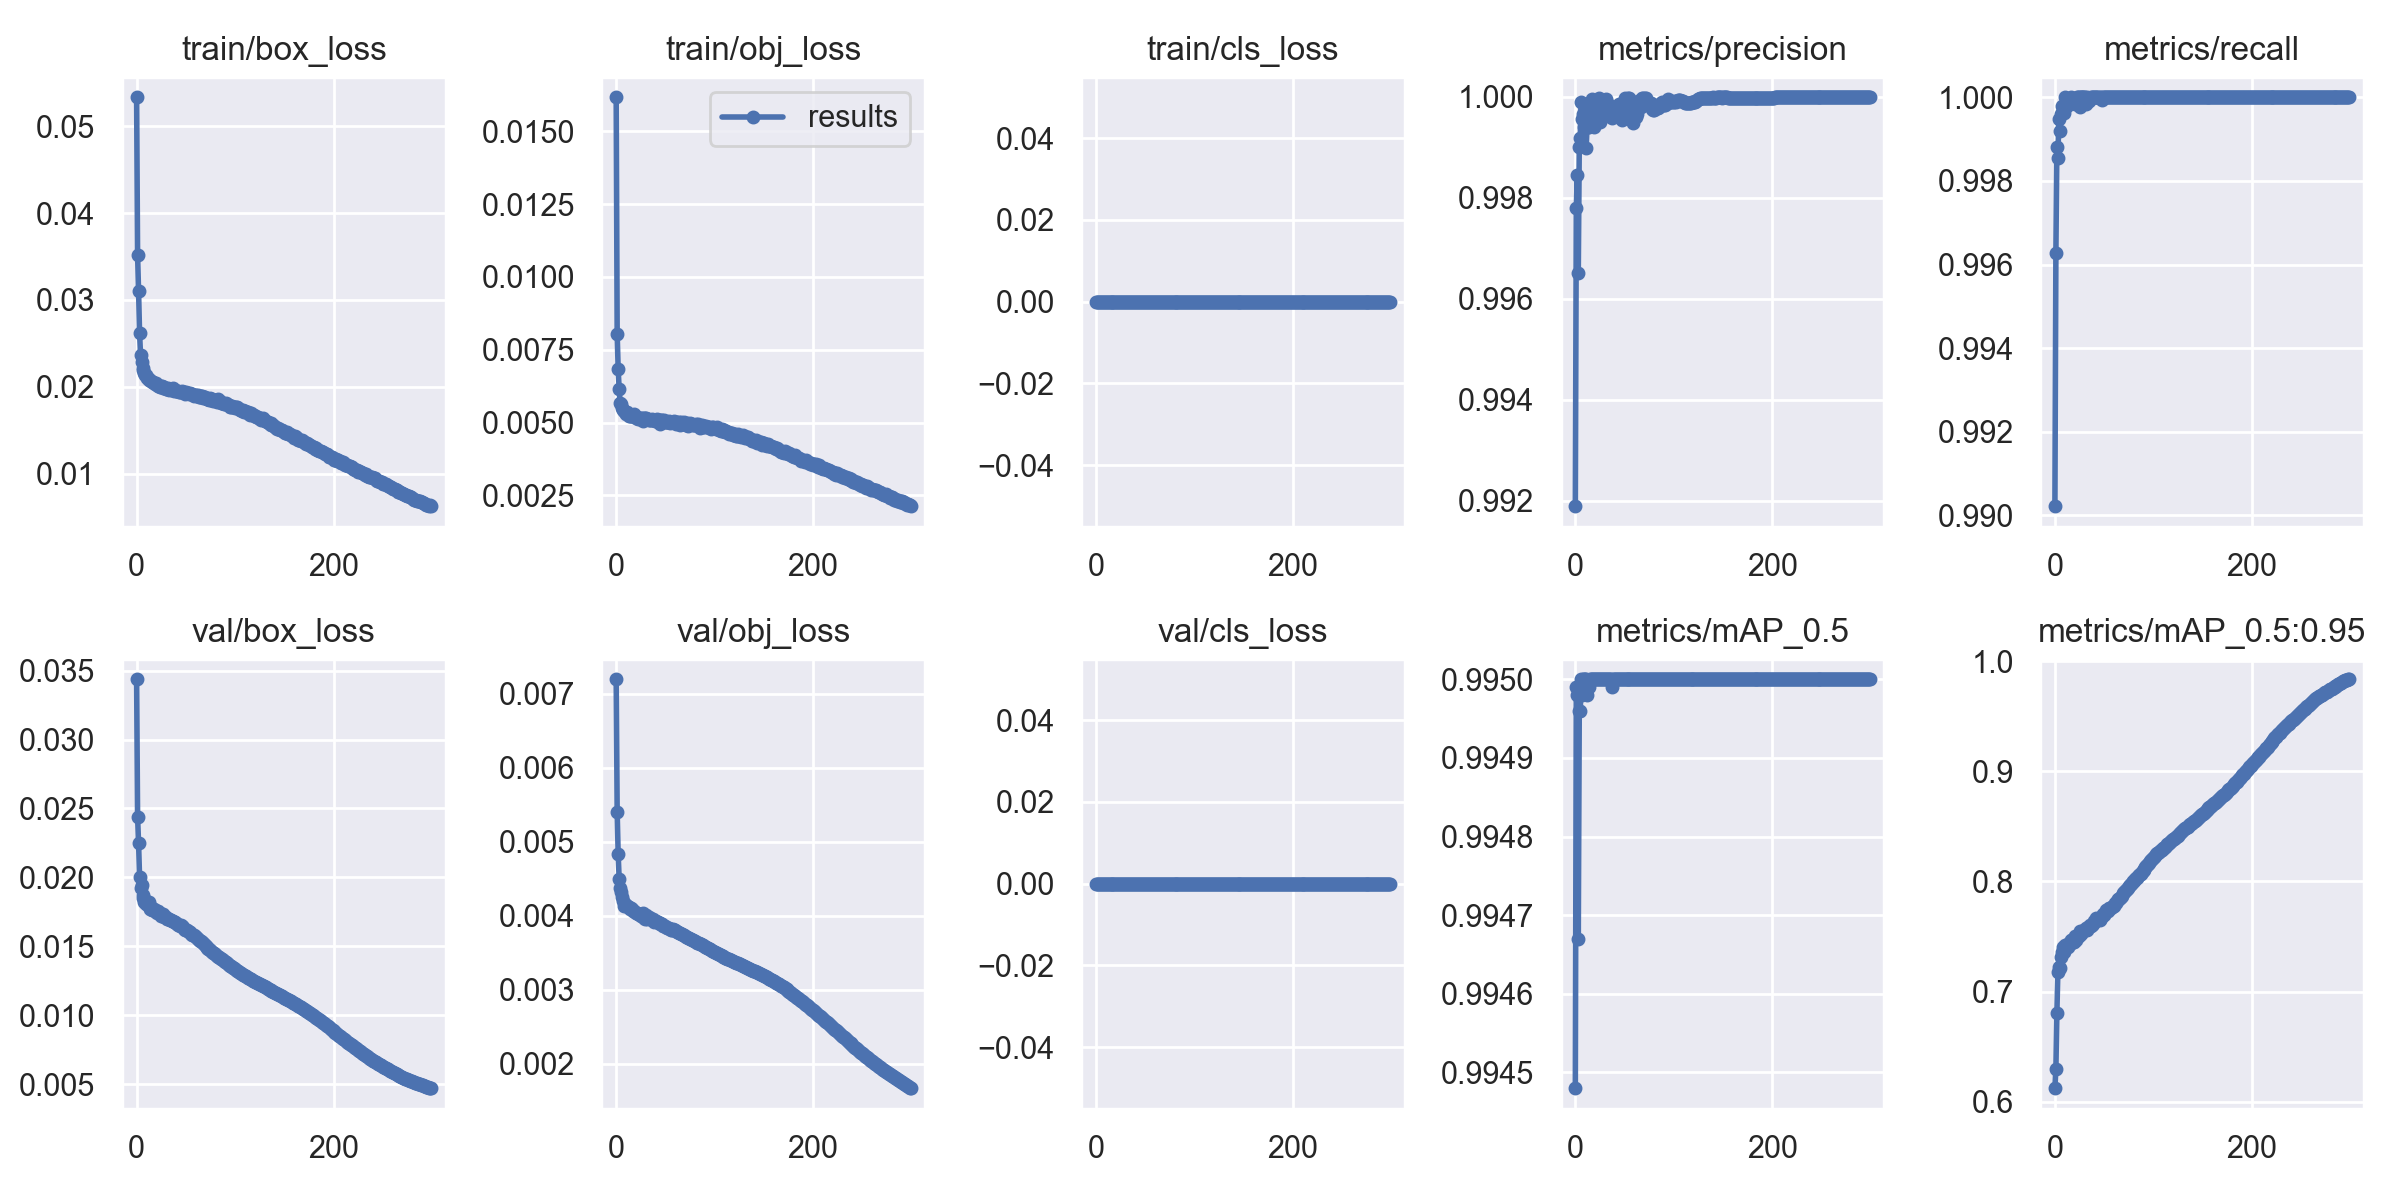

The table this chart was drawn from, first rows:
epoch, train/box_loss, train/obj_loss, train/cls_loss, metrics/precision, metrics/recall, metrics/mAP_0.5, metrics/mAP_0.5:0.95, val/box_loss, val/obj_loss, val/cls_loss, x/lr0, x/lr1, x/lr2
0, 0.05333, 0.01617, 0, 0.9919, 0.9902, 0.9945, 0.6124, 0.03438, 0.007194, 0, 0.07005, 0.003328, 0.003328
1, 0.03512, 0.008051, 0, 0.9978, 0.9963, 0.995, 0.63, 0.02439, 0.005407, 0, 0.04003, 0.006639, 0.006639
2, 0.031, 0.006852, 0, 0.9985, 0.9988, 0.995, 0.6805, 0.02248, 0.004839, 0, 0.009982, 0.009929, 0.009929
3, 0.02622, 0.006158, 0, 0.9965, 0.9985, 0.9947, 0.7178, 0.02004, 0.004503, 0, 0.009901, 0.009901, 0.009901
4, 0.02365, 0.005663, 0, 0.999, 0.9995, 0.995, 0.7222, 0.0192, 0.004371, 0, 0.009901, 0.009901, 0.009901
5, 0.02284, 0.005637, 0, 0.9992, 0.9992, 0.995, 0.7216, 0.01947, 0.004318, 0, 0.009868, 0.009868, 0.009868
6, 0.02218, 0.0055, 0, 0.9999, 0.9996, 0.995, 0.7317, 0.01869, 0.00425, 0, 0.009835, 0.009835, 0.009835
7, 0.02194, 0.005435, 0, 0.9996, 0.9998, 0.995, 0.7361, 0.01851, 0.004199, 0, 0.009802, 0.009802, 0.009802
8, 0.02154, 0.005381, 0, 0.9997, 0.9997, 0.995, 0.7405, 0.01824, 0.00413, 0, 0.009769, 0.009769, 0.009769
9, 0.02135, 0.005352, 0, 0.9994, 0.9996, 0.995, 0.7358, 0.01833, 0.004163, 0, 0.009736, 0.009736, 0.009736
10, 0.02131, 0.005293, 0, 0.9997, 1, 0.995, 0.7421, 0.01806, 0.004143, 0, 0.009703, 0.009703, 0.009703
11, 0.02102, 0.005347, 0, 0.999, 0.9998, 0.995, 0.7414, 0.0181, 0.004134, 0, 0.00967, 0.00967, 0.00967
12, 0.02098, 0.0053, 0, 0.9995, 0.9998, 0.995, 0.7414, 0.01803, 0.00412, 0, 0.009637, 0.009637, 0.009637
13, 0.02081, 0.005229, 0, 0.9994, 0.9999, 0.995, 0.7405, 0.01823, 0.004121, 0, 0.009604, 0.009604, 0.009604
14, 0.02082, 0.005219, 0, 0.9994, 0.9999, 0.995, 0.7444, 0.01774, 0.004093, 0, 0.009571, 0.009571, 0.009571
15, 0.02061, 0.005223, 0, 0.9998, 1, 0.995, 0.7434, 0.01784, 0.00411, 0, 0.009538, 0.009538, 0.009538
16, 0.02057, 0.005244, 0, 0.9997, 1, 0.995, 0.7467, 0.01765, 0.004087, 0, 0.009505, 0.009505, 0.009505
17, 0.02051, 0.005223, 0, 1, 0.9999, 0.995, 0.7464, 0.01761, 0.004065, 0, 0.009472, 0.009472, 0.009472
18, 0.02043, 0.005282, 0, 0.9999, 0.9999, 0.995, 0.7451, 0.0177, 0.004066, 0, 0.009439, 0.009439, 0.009439
19, 0.02028, 0.005212, 0, 0.9994, 1, 0.995, 0.7453, 0.01765, 0.00405, 0, 0.009406, 0.009406, 0.009406
20, 0.02044, 0.00515, 0, 0.9996, 0.9999, 0.995, 0.7501, 0.01746, 0.004042, 0, 0.009373, 0.009373, 0.009373
21, 0.02017, 0.005182, 0, 0.9995, 0.9999, 0.995, 0.747, 0.01745, 0.004034, 0, 0.00934, 0.00934, 0.00934
22, 0.02007, 0.005112, 0, 0.9998, 1, 0.995, 0.7492, 0.01755, 0.004021, 0, 0.009307, 0.009307, 0.009307
23, 0.02004, 0.005173, 0, 0.9997, 1, 0.995, 0.7506, 0.01745, 0.004028, 0, 0.009274, 0.009274, 0.009274
24, 0.02002, 0.005108, 0, 1, 1, 0.995, 0.7507, 0.01743, 0.004013, 0, 0.009241, 0.009241, 0.009241
25, 0.02012, 0.005159, 0, 0.9995, 0.9998, 0.995, 0.7547, 0.01719, 0.004003, 0, 0.009208, 0.009208, 0.009208
26, 0.02008, 0.005155, 0, 0.9999, 1, 0.995, 0.7523, 0.01727, 0.003998, 0, 0.009175, 0.009175, 0.009175
27, 0.01984, 0.005042, 0, 0.9999, 1, 0.995, 0.7543, 0.01732, 0.004041, 0, 0.009142, 0.009142, 0.009142
28, 0.02, 0.005144, 0, 0.9997, 1, 0.995, 0.755, 0.0171, 0.003971, 0, 0.009109, 0.009109, 0.009109
29, 0.01988, 0.00516, 0, 0.9998, 1, 0.995, 0.7548, 0.0171, 0.00396, 0, 0.009076, 0.009076, 0.009076
30, 0.01975, 0.005144, 0, 0.9998, 1, 0.995, 0.7558, 0.01713, 0.004004, 0, 0.009043, 0.009043, 0.009043
31, 0.01974, 0.005125, 0, 1, 1, 0.995, 0.7562, 0.01698, 0.003957, 0, 0.00901, 0.00901, 0.00901
32, 0.01987, 0.005135, 0, 0.9998, 0.9998, 0.995, 0.7579, 0.01701, 0.003965, 0, 0.008977, 0.008977, 0.008977
33, 0.01965, 0.005099, 0, 0.9999, 1, 0.995, 0.7557, 0.01699, 0.003983, 0, 0.008944, 0.008944, 0.008944
34, 0.01975, 0.005084, 0, 0.9997, 0.9999, 0.995, 0.7582, 0.01693, 0.003964, 0, 0.008911, 0.008911, 0.008911
35, 0.0197, 0.005085, 0, 0.9998, 0.9999, 0.995, 0.7586, 0.01692, 0.003951, 0, 0.008878, 0.008878, 0.008878
36, 0.01963, 0.005121, 0, 0.9996, 1, 0.995, 0.7603, 0.0168, 0.00394, 0, 0.008845, 0.008845, 0.008845
37, 0.01981, 0.005104, 0, 0.9996, 1, 0.995, 0.7597, 0.01687, 0.003951, 0, 0.008812, 0.008812, 0.008812
38, 0.01953, 0.005086, 0, 0.9998, 1, 0.995, 0.7607, 0.01674, 0.00392, 0, 0.008779, 0.008779, 0.008779
39, 0.01964, 0.005067, 0, 0.9998, 1, 0.995, 0.7613, 0.01676, 0.003924, 0, 0.008746, 0.008746, 0.008746
40, 0.01951, 0.005061, 0, 0.9997, 1, 0.995, 0.7639, 0.01671, 0.003936, 0, 0.008713, 0.008713, 0.008713
41, 0.01955, 0.005134, 0, 0.9997, 1, 0.995, 0.7642, 0.01664, 0.00391, 0, 0.00868, 0.00868, 0.00868
42, 0.0195, 0.005051, 0, 0.9997, 1, 0.995, 0.7666, 0.01655, 0.003911, 0, 0.008647, 0.008647, 0.008647
43, 0.01942, 0.005074, 0, 0.9997, 1, 0.995, 0.7653, 0.01657, 0.003905, 0, 0.008614, 0.008614, 0.008614
44, 0.01945, 0.005029, 0, 0.9999, 1, 0.995, 0.7651, 0.01648, 0.003888, 0, 0.008581, 0.008581, 0.008581
45, 0.01941, 0.004953, 0, 0.9996, 1, 0.995, 0.7657, 0.01651, 0.003901, 0, 0.008548, 0.008548, 0.008548
46, 0.01945, 0.005089, 0, 0.9998, 1, 0.995, 0.7654, 0.01647, 0.003892, 0, 0.008515, 0.008515, 0.008515
47, 0.01938, 0.005078, 0, 0.9995, 1, 0.995, 0.7669, 0.01639, 0.003895, 0, 0.008482, 0.008482, 0.008482
48, 0.01937, 0.005056, 0, 0.9996, 0.9999, 0.995, 0.7686, 0.01629, 0.003866, 0, 0.008449, 0.008449, 0.008449
49, 0.0192, 0.005075, 0, 0.9996, 1, 0.995, 0.7706, 0.01621, 0.003862, 0, 0.008416, 0.008416, 0.008416
50, 0.01938, 0.005018, 0, 1, 1, 0.995, 0.7698, 0.01621, 0.003864, 0, 0.008383, 0.008383, 0.008383
51, 0.01934, 0.005018, 0, 0.9998, 1, 0.995, 0.7711, 0.01617, 0.003855, 0, 0.00835, 0.00835, 0.00835
52, 0.01932, 0.005035, 0, 0.9997, 1, 0.995, 0.7739, 0.01608, 0.003838, 0, 0.008317, 0.008317, 0.008317
53, 0.01917, 0.005006, 0, 0.9999, 1, 0.995, 0.7738, 0.01605, 0.003839, 0, 0.008284, 0.008284, 0.008284
54, 0.01925, 0.005046, 0, 1, 1, 0.995, 0.7734, 0.01602, 0.003838, 0, 0.008251, 0.008251, 0.008251
55, 0.01912, 0.005, 0, 1, 1, 0.995, 0.7756, 0.01587, 0.003817, 0, 0.008218, 0.008218, 0.008218
56, 0.01916, 0.005013, 0, 0.9999, 1, 0.995, 0.7762, 0.01585, 0.003808, 0, 0.008185, 0.008185, 0.008185
57, 0.01903, 0.005029, 0, 0.9998, 1, 0.995, 0.776, 0.01584, 0.003814, 0, 0.008152, 0.008152, 0.008152
58, 0.01898, 0.005033, 0, 0.9997, 1, 0.995, 0.7772, 0.01583, 0.003817, 0, 0.008119, 0.008119, 0.008119
59, 0.0191, 0.005045, 0, 0.9995, 1, 0.995, 0.7774, 0.01575, 0.003811, 0, 0.008086, 0.008086, 0.008086
... 240 more rows
